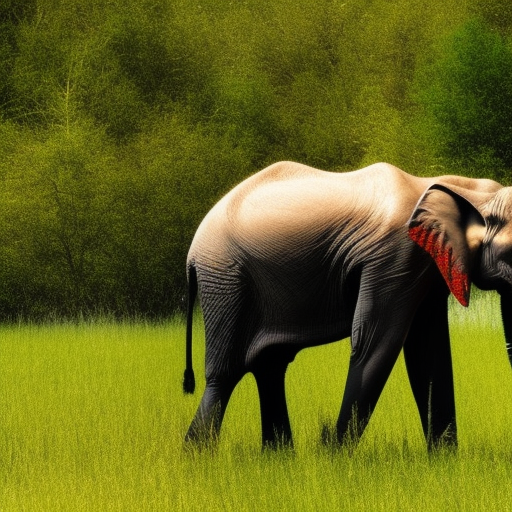
Generation parameters embedded in this image by AUTOMATIC1111 Stable Diffusion web UI or a fork of it (Forge, ...) (PNG 'parameters' text chunk):
A photo of a elephant in the meadow
Steps: 20, Sampler: Euler a, CFG scale: 7, Seed: 4267992145, Size: 512x512, Model hash: 4c86efd062, Model: model